Labelled photos from "maize-status-prediction", an image-classification folder in Eng-Janvier/maize-status-prediction. The possible labels are: FAW, health.

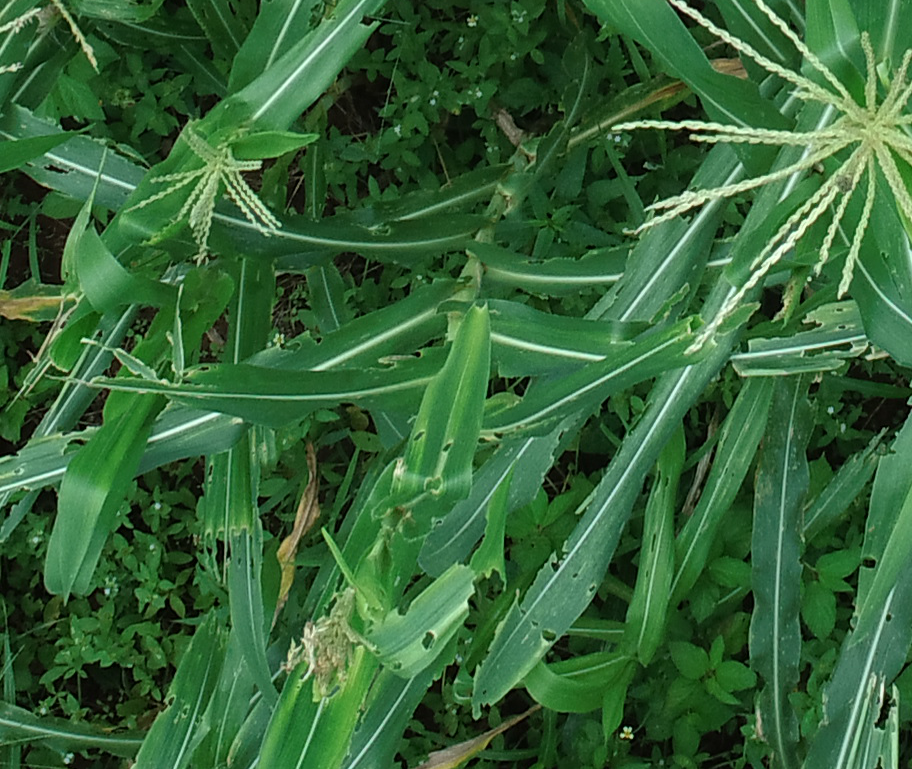
Label: FAW

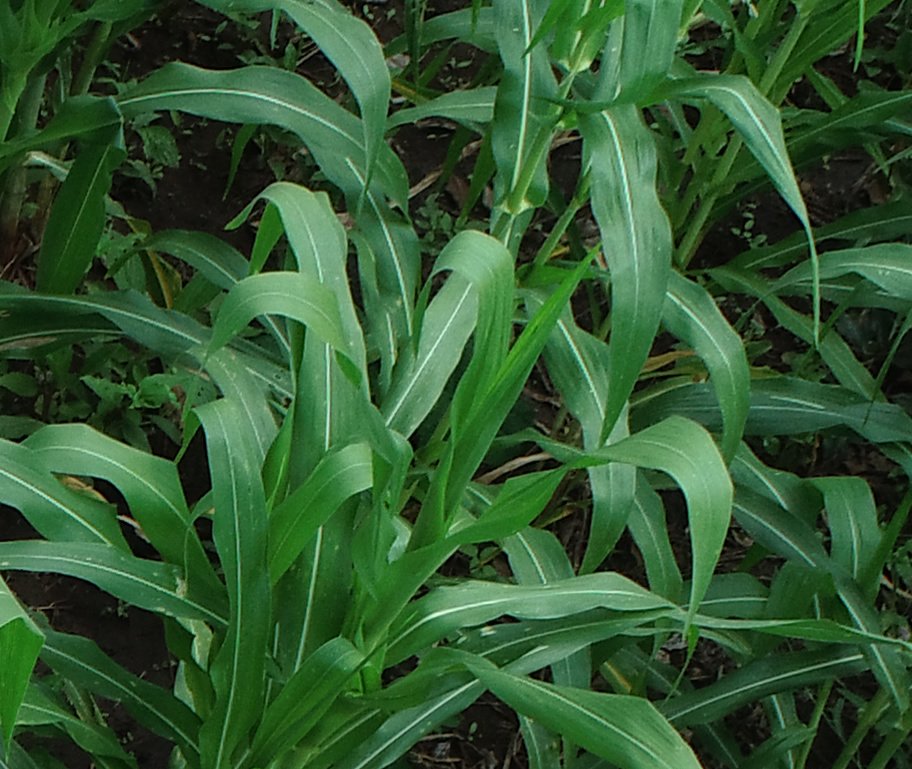
Label: health

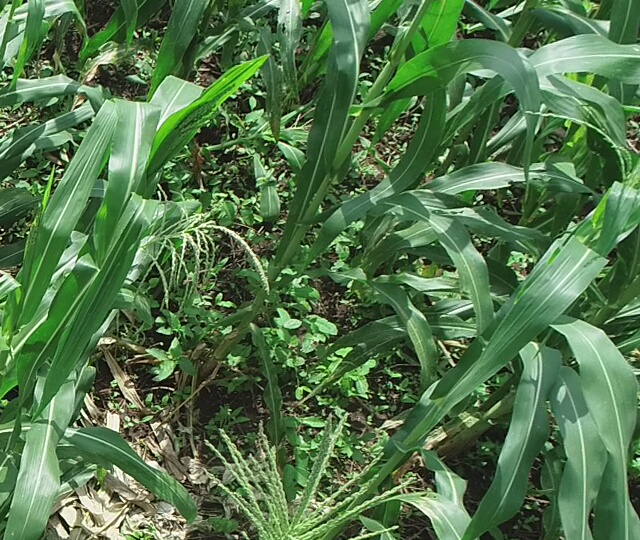
Label: health

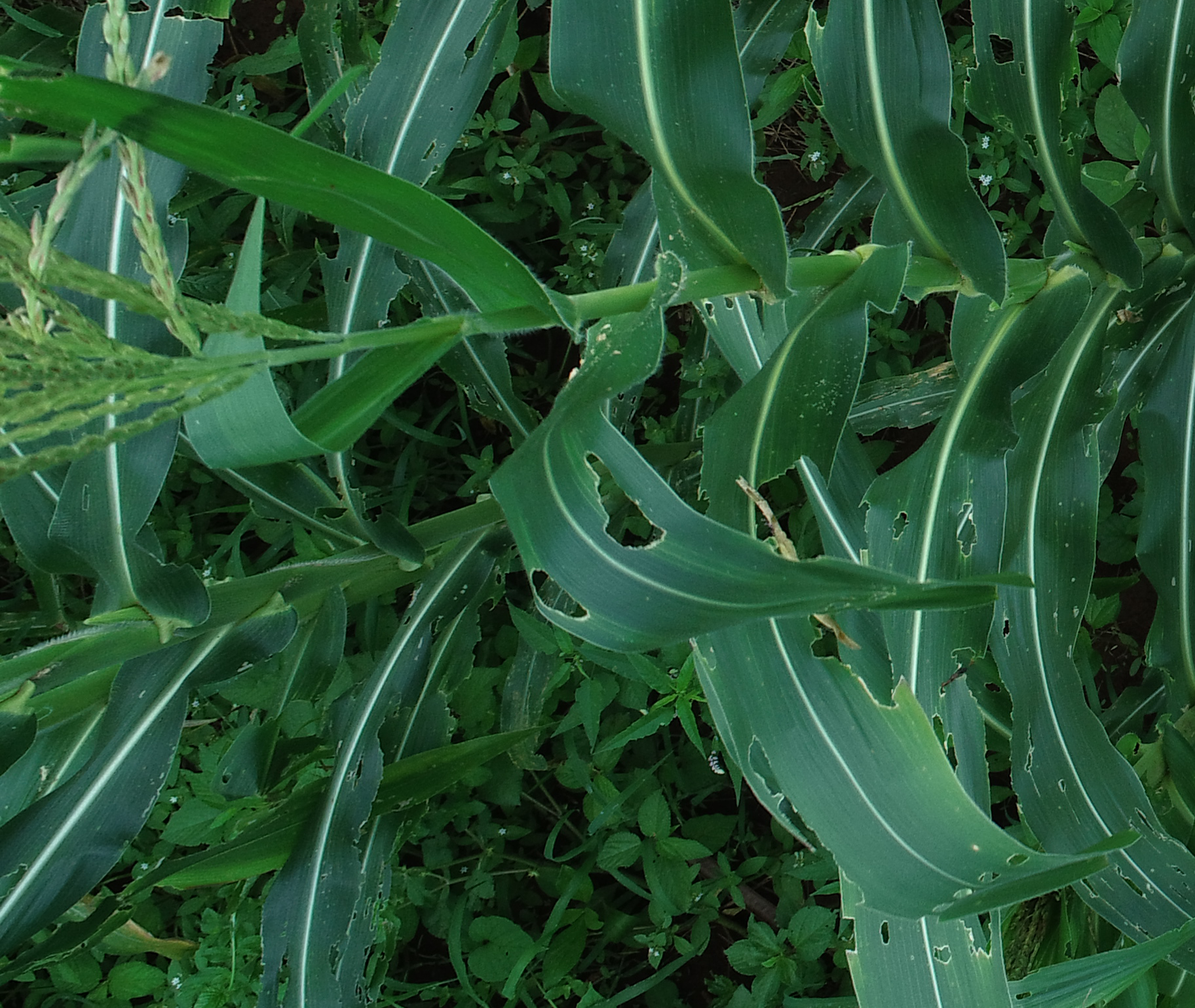
Label: FAW

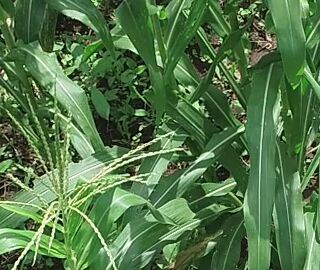
Label: health

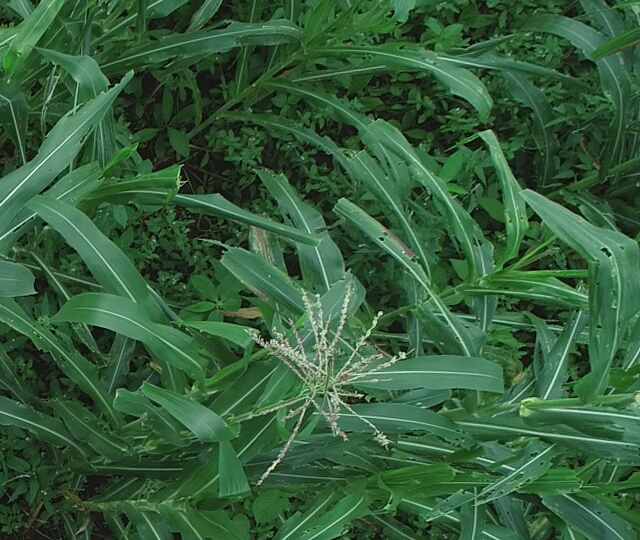
Label: FAW
